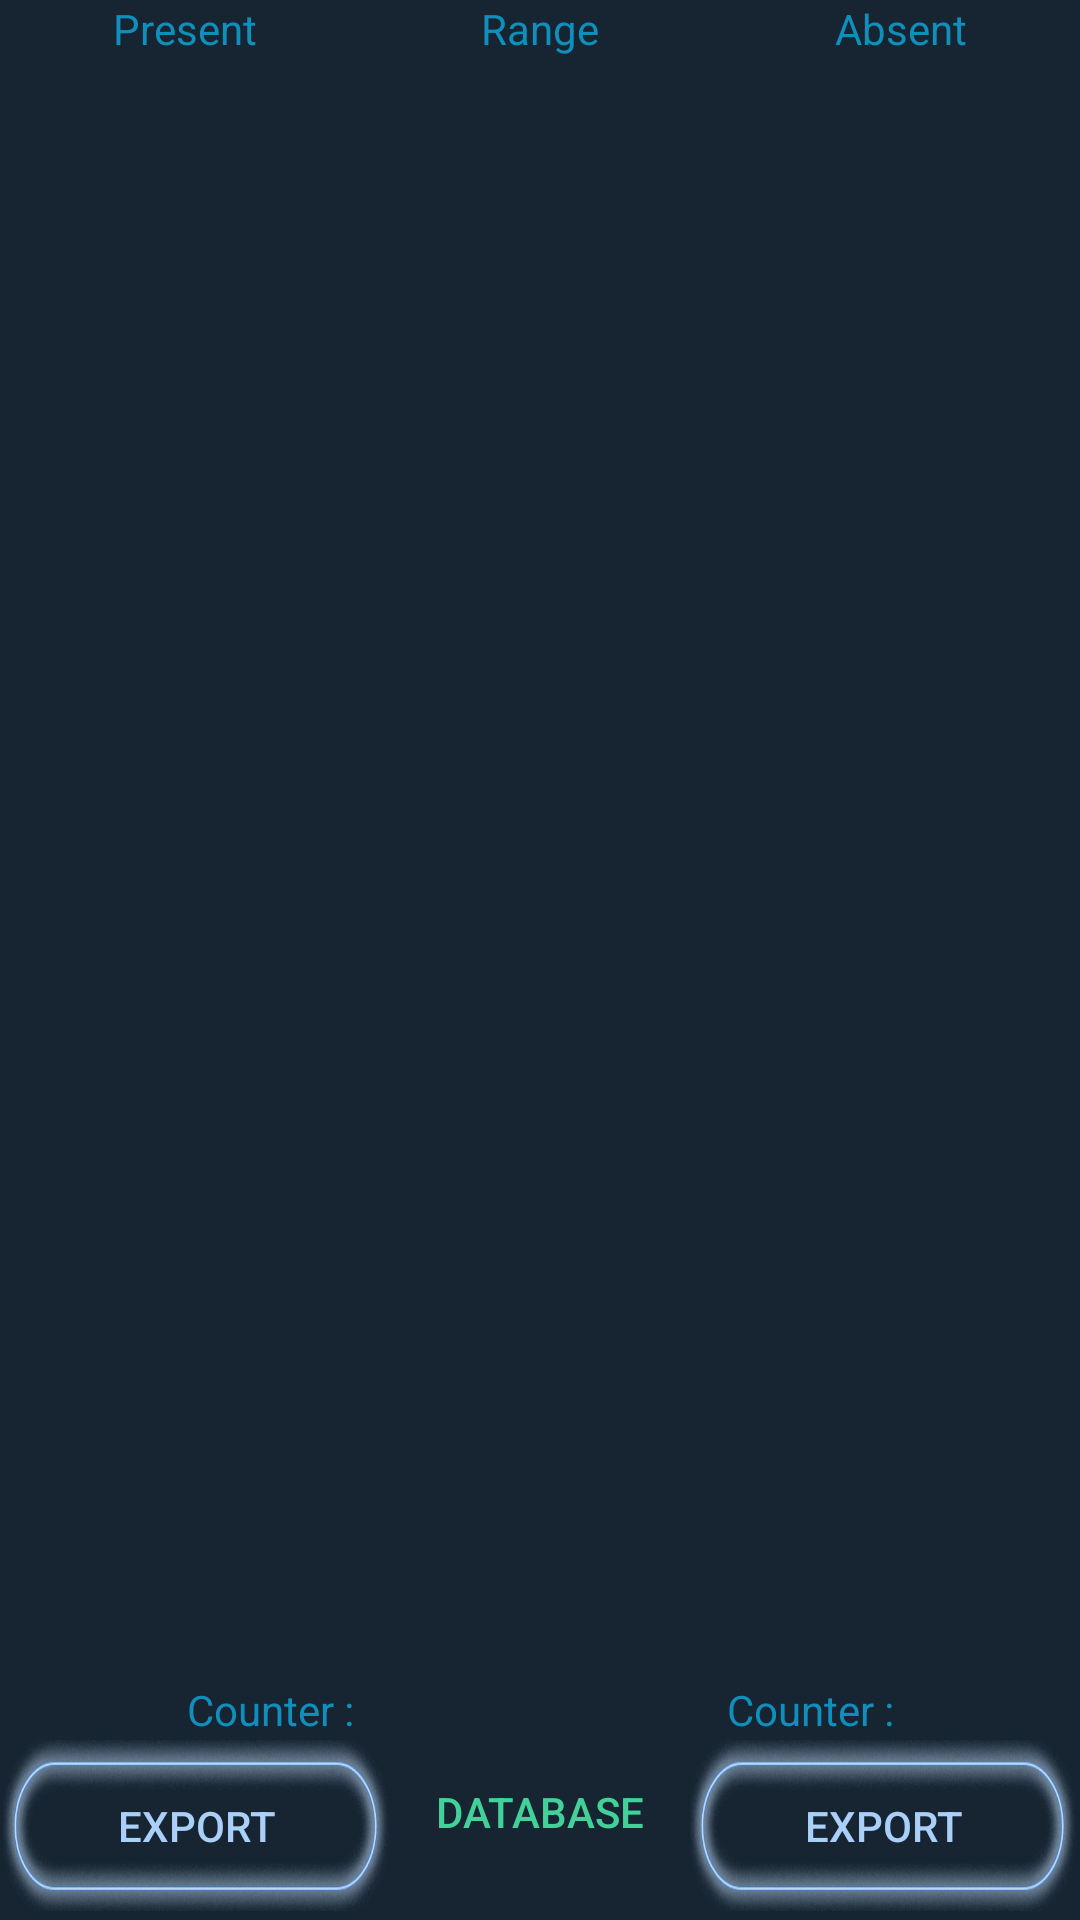

Write the Android layout XML for this screen, with the resource values it uses.
<!-- AndroidManifest.xml: application theme AppTheme -->
<!-- res/layout/recived_shouts.xml -->
<?xml version="1.0" encoding="utf-8"?>
<RelativeLayout xmlns:android="http://schemas.android.com/apk/res/android"
    android:layout_width="match_parent"
    android:layout_height="match_parent"
    android:background="#172532" >





    <RelativeLayout
        android:orientation="horizontal"
        android:layout_width="match_parent"
        android:layout_height="80dp"

        android:gravity="center"
        android:weightSum="5"
        android:paddingBottom="1dp"
        android:layout_alignParentBottom="true"
        android:layout_alignParentLeft="true"
        android:layout_alignParentStart="true"
       android:id="@+id/linearLayout">

        <RelativeLayout
        android:orientation="horizontal"
        android:layout_width="match_parent"
        android:layout_height="59dp"
        android:background="@drawable/shadow"
        android:gravity="center"
        android:weightSum="5"
            android:id="@+id/exportlayout"
            android:paddingBottom="2dp"
            android:paddingRight="1dp"
            android:paddingLeft="1dp"
            android:layout_alignParentLeft="true"
        android:layout_alignParentStart="true"
            android:layout_alignParentBottom="true">


            <Button
                android:id="@+id/button1"
                android:layout_width="300sp"
                android:layout_height="50sp"
                android:background="@drawable/bluebackbut"
                android:textColor="#aacff9"
                android:text="Export"
                android:layout_weight="2"
                android:gravity="center"
                android:layout_alignTop="@+id/button2"
                android:layout_toRightOf="@+id/button3"

                android:layout_alignBottom="@+id/button2" />

            <Button
                android:id="@+id/button3"
                android:layout_width="100dp"
                android:layout_height="wrap_content"
                android:background="@drawable/backbutt2"
                android:text="Database"
                android:layout_weight="1"
                android:gravity="center"
                android:textColor="#42d299"
                android:layout_centerHorizontal="true"
                 />

            <Button
                android:id="@+id/button2"
                android:layout_width="300sp"
                android:layout_height="150dp"
                android:background="@drawable/bluebackbut"
                android:textColor="#aacff9"
                android:gravity="center"
                android:layout_toLeftOf="@+id/button3"

                android:text="Export"
                android:layout_weight="2"

                 />

        </RelativeLayout>

         <LinearLayout
        android:orientation="horizontal"
        android:layout_width="match_parent"
        android:layout_height="20dp"

        android:weightSum="2">

             <TextView
                 android:id="@+id/textView5"
                 android:layout_width="wrap_content"
                 android:layout_height="match_parent"
                 android:layout_weight="1"
                 android:layout_alignParentRight="true"
                 android:text="Counter :"
                 android:gravity="center"
                 android:textColor="#108fbd"
                 />

             <TextView
                 android:id="@+id/textView6"
                 android:layout_width="wrap_content"
                 android:layout_height="wrap_content"
                    android:layout_weight="1"
                 android:layout_alignParentLeft="true"

                 android:text="Counter :"
                 android:gravity="center"
                 android:textColor="#108fbd"

                 android:layout_alignParentTop="true"
                 android:layout_alignBottom="@+id/textView6" />

             </LinearLayout>





    </RelativeLayout>

    <LinearLayout
        android:orientation="horizontal"
        android:layout_width="match_parent"
        android:layout_height="match_parent"
        android:id="@+id/linearLayout2"
        android:layout_above="@+id/linearLayout"
        android:layout_centerHorizontal="true"
        android:layout_below="@+id/linearLayout3"
        android:weightSum="4"

        >

        <ListView
            android:id="@+id/listView1"
            android:layout_width="wrap_content"
            android:layout_height="match_parent"
            android:layout_above="@+id/textView4"
            android:layout_alignLeft="@+id/textView4"
            android:layout_below="@+id/textView2"
            android:layout_alignParentLeft="true"
            android:layout_weight="2"
            android:divider="@android:color/transparent"
            android:dividerHeight="0.5sp"
            android:paddingLeft="0dp"
            android:paddingRight="10dp"
            android:textAlignment="center" >

        </ListView>

        <ListView
            android:id="@+id/listView2"
            android:layout_width="wrap_content"
            android:layout_height="wrap_content"
            android:layout_above="@+id/textView4"
            android:divider="@android:color/transparent"
            android:dividerHeight="0.5sp"
            android:paddingLeft="10dp"
            android:paddingRight="0dp"
            android:layout_alignParentLeft="true"
            android:layout_alignRight="@+id/textView4"
            android:layout_below="@+id/textView2"
            android:layout_weight="2"

            android:textAlignment="center" >

        </ListView>
    </LinearLayout>

    <LinearLayout
        android:orientation="horizontal"
        android:layout_width="match_parent"
        android:layout_height="20dp"
        android:id="@+id/linearLayout3"
        android:weightSum="3">

        <TextView
            android:id="@+id/textView2"
            android:layout_width="wrap_content"
            android:layout_height="wrap_content"
            android:layout_weight="1"
            android:gravity="center"
            android:text="Present"
            android:textColor="#108fbd"

            />

        <TextView
            android:id="@+id/range"
            android:layout_width="wrap_content"
            android:layout_height="wrap_content"
            android:gravity="center"
            android:text="Range "
            android:layout_weight="1"
            android:textColor="#108fbd"
             />

        <TextView
            android:layout_width="wrap_content"
            android:layout_height="wrap_content"
            android:layout_above="@+id/listView2"
            android:layout_alignParentRight="true"
            android:gravity="center"
            android:text="Absent"
            android:layout_weight="1"
            android:textColor="#108fbd"

            />
    </LinearLayout>

    <android.support.design.widget.CoordinatorLayout
        android:layout_width="match_parent"
        android:layout_height="match_parent"

        android:id="@+id/snackbarPosition2"
        android:layout_alignParentTop="true"
        android:layout_alignParentLeft="true"
        android:layout_alignParentStart="true">


    </android.support.design.widget.CoordinatorLayout>


</RelativeLayout>
<!-- resources referenced by this layout -->
<resources>
  <!-- drawable bluebackbut: png bitmap (drawable, 62448 bytes) -->
  <style name="AppTheme" parent="Theme.AppCompat.Light.DarkActionBar">
          
          <item name="colorPrimary">@color/colorPrimary</item>
          <item name="colorPrimaryDark">@color/colorPrimaryDark</item>
          <item name="colorAccent">@color/colorAccent</item>
          <item name="android:windowContentOverlay">@null</item>
      </style>
  <!-- not gathered from this repository: default colours our renderer supplied (Android Studio template values) -->
  <color name="colorPrimary">#FF6200EE</color>
  <color name="colorPrimaryDark">#FF3700B3</color>
  <color name="colorAccent">#FF03DAC5</color>
</resources>
